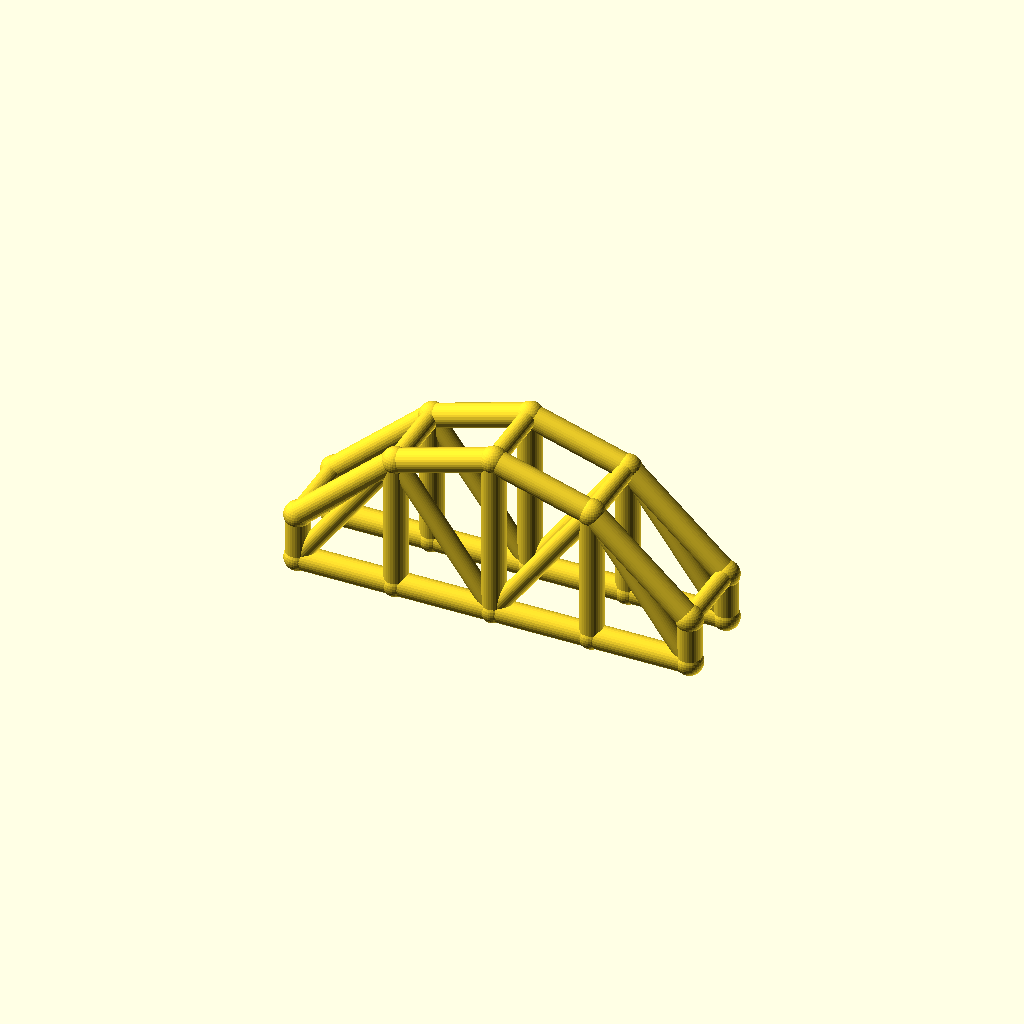
Cell 1: rendered with the file's own defaults.
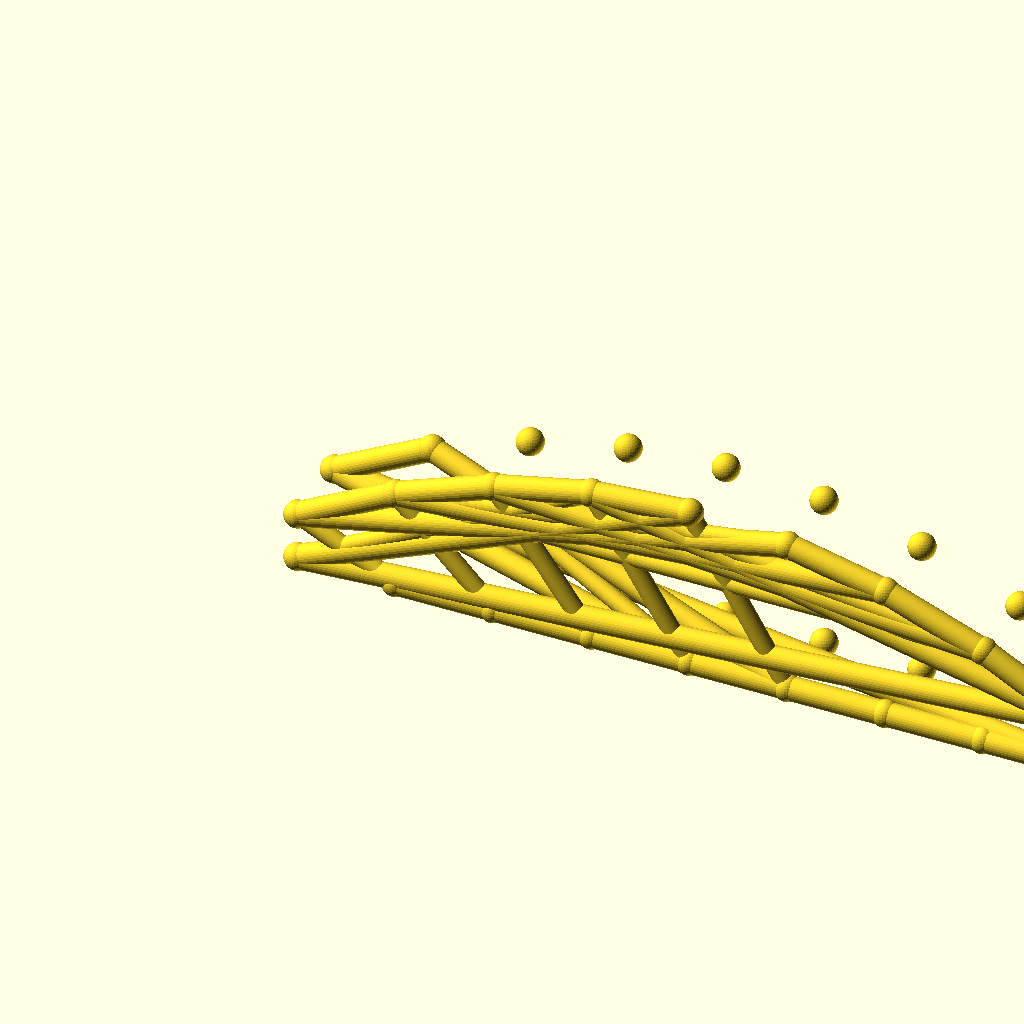
Cell 2: the same model with bays = 8.
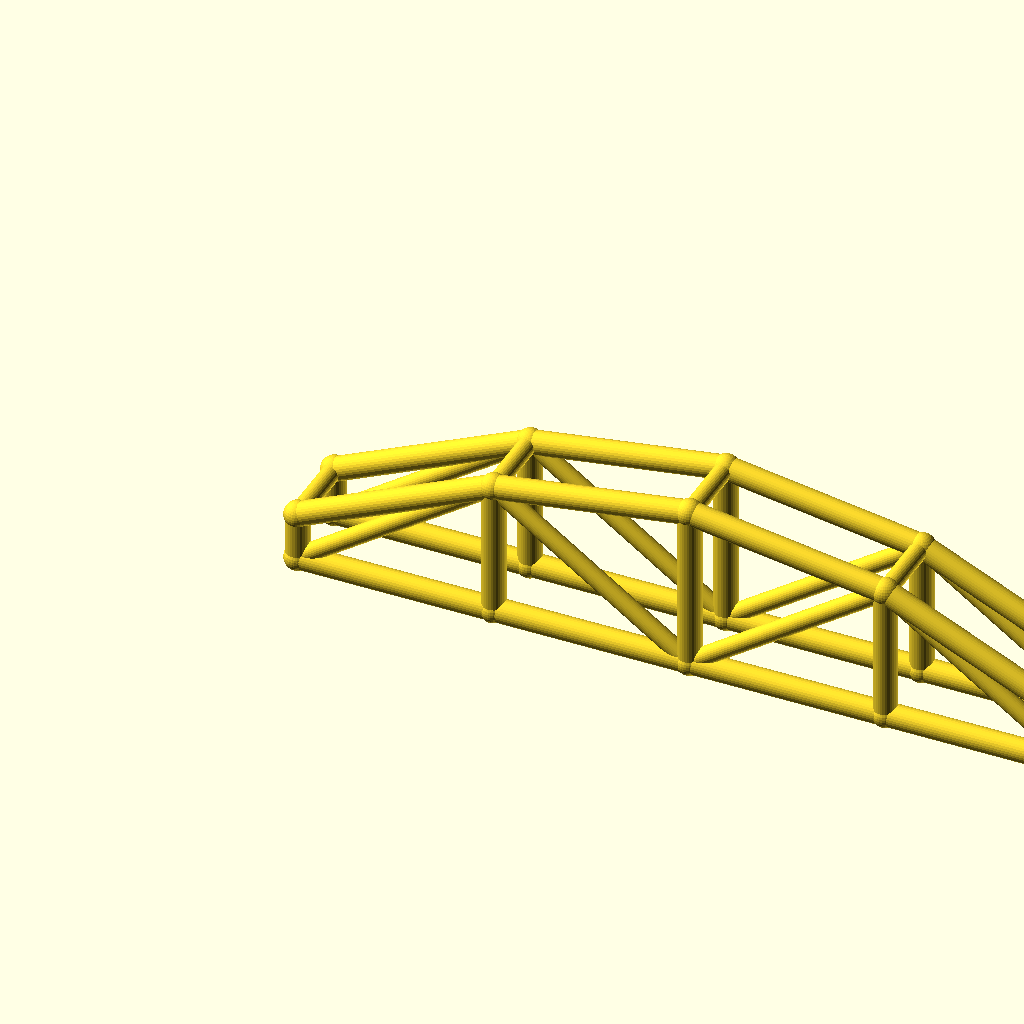
Cell 3: arch_bay = 50 (everything else at default).
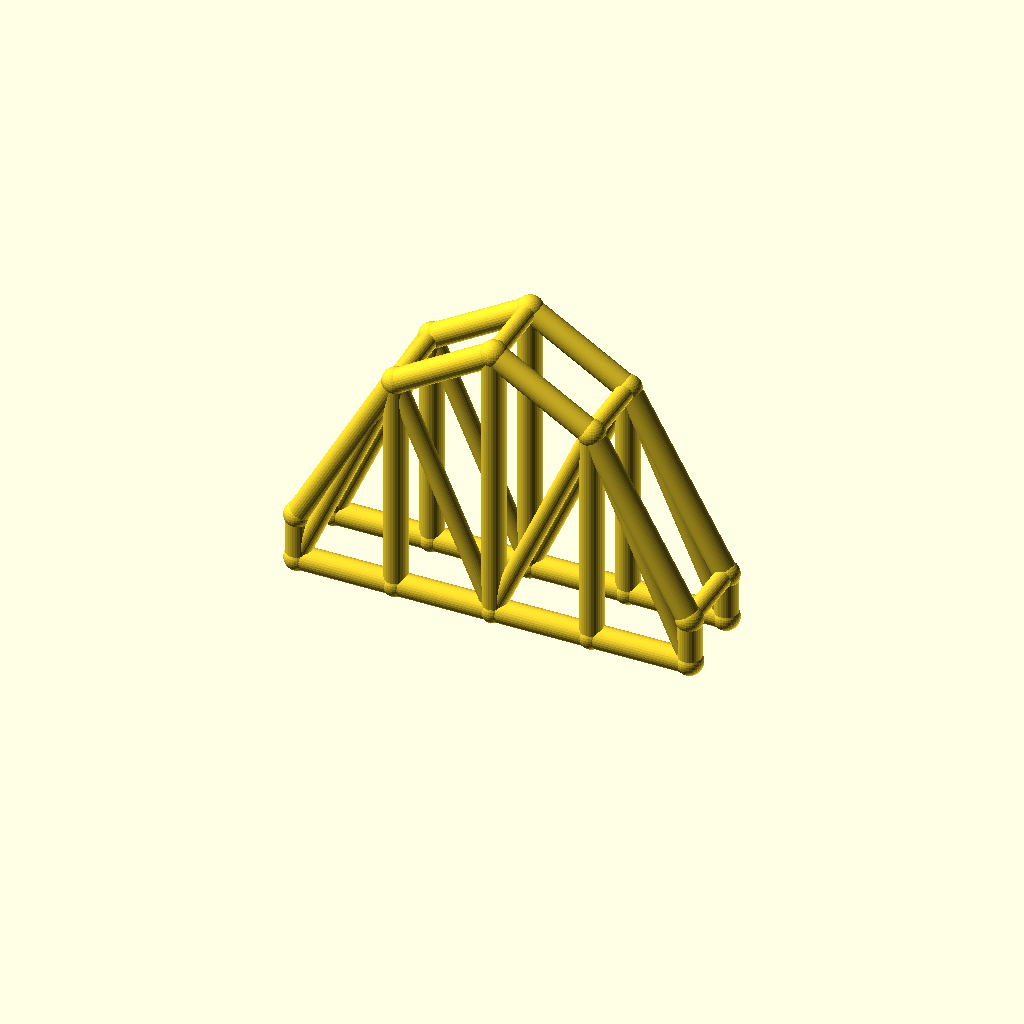
Cell 4: rise = 60 (everything else at default).
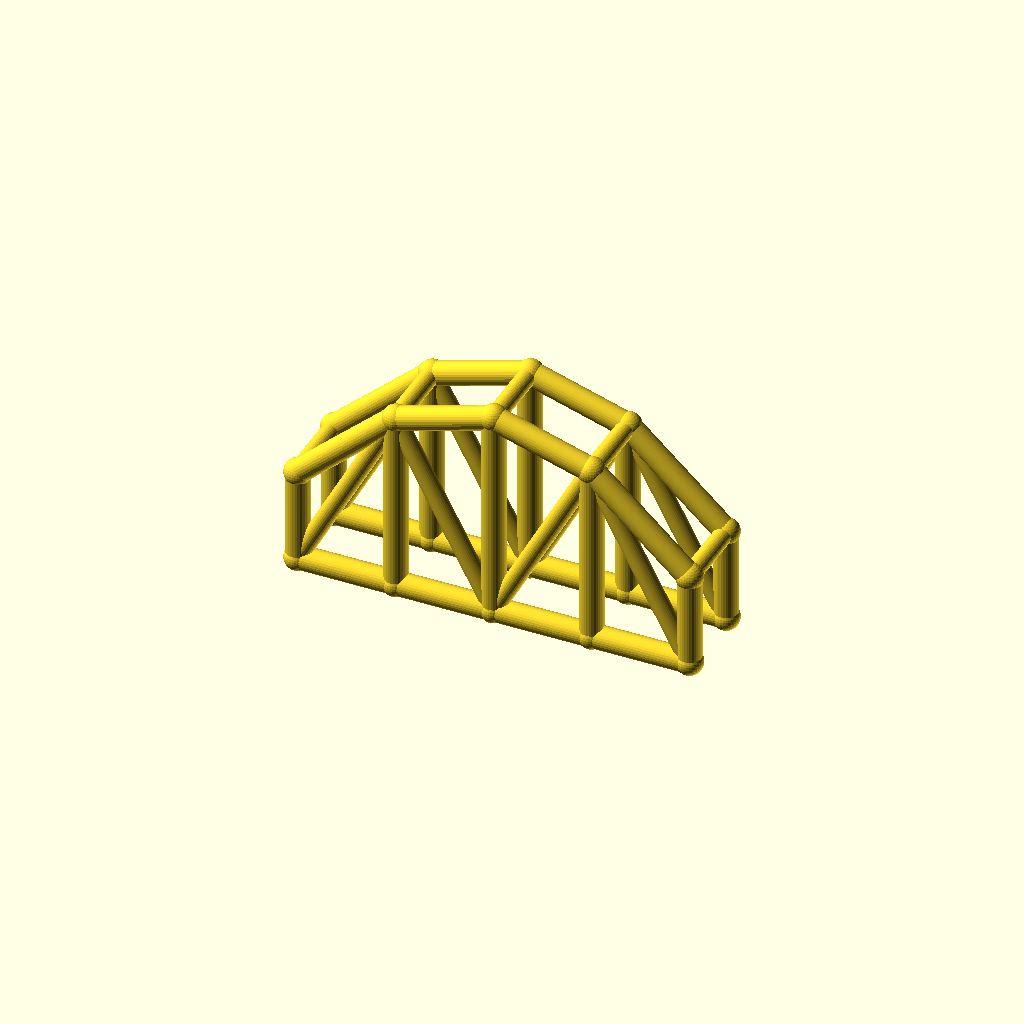
Cell 5: col_h = 24 (everything else at default).
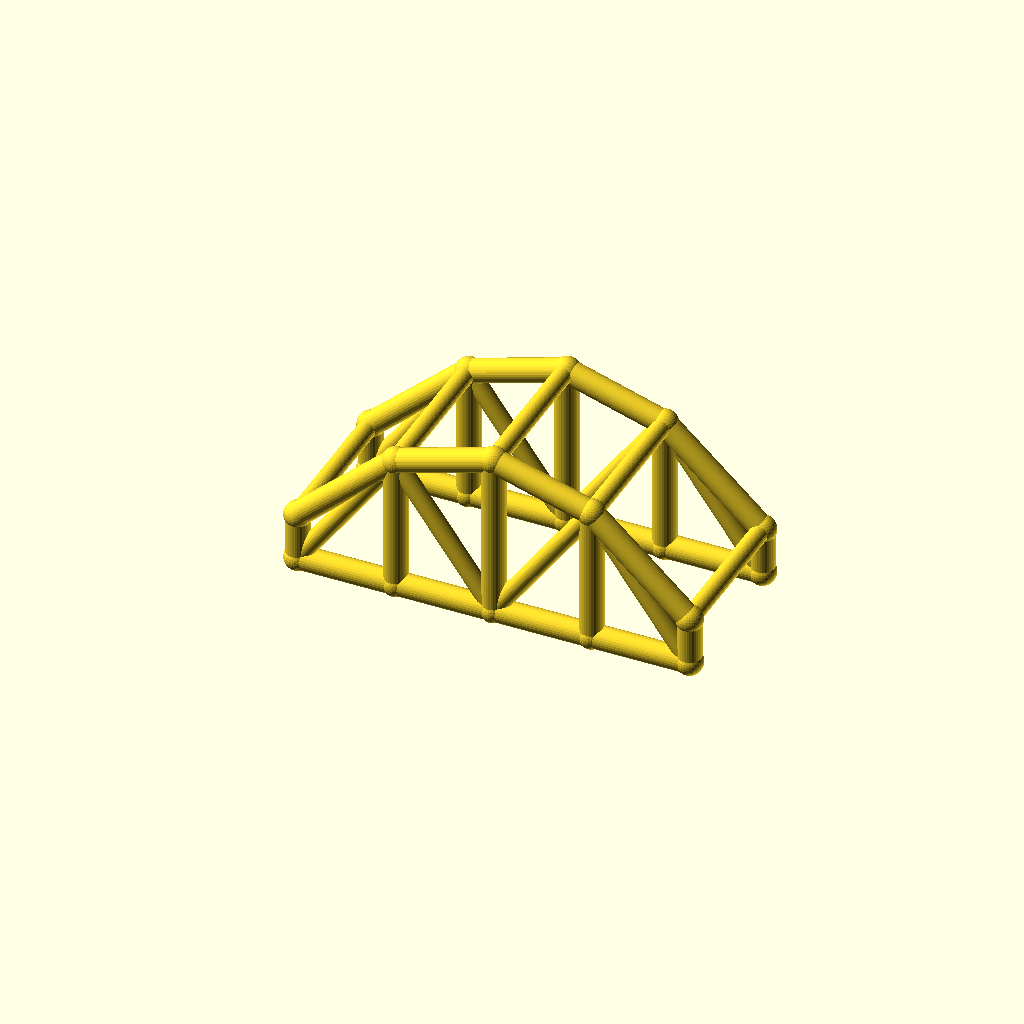
Cell 6 — arch_w set to 40, the other parameters unchanged.
All cells are drawn from one camera (rotation 55°, 0°, 25°, orthographic, colour scheme Cornfield), so only the parameter changes between them.
OpenSCAD source file optional_data/data/wire3/archtruss/scene_0067.scad:
$fn = 32;

// ----------------------------------------------------------------------
// Arch truss pair: 4 bays of 25 mm, rise 30 mm
// ----------------------------------------------------------------------

// --- parameters (mm) ---
bays = 4;                 // number of arch bays
arch_bay = 25;            // bay length, X
rise = 30;                // arch rise over the tie
col_h = 12;               // end post height
arch_w = 20;              // distance between the two trusses, Y
chord_r = 3;              // chord radius
brace_r = 2.3;            // web and cross brace radius
joint_r = 3.4;            // joint ball radius

bbox_x = bays * arch_bay + 2 * joint_r;  // overall X, joints included
bbox_y = arch_w + 2 * joint_r;  // overall Y, joints included
bbox_z = col_h + rise + 2 * joint_r;  // overall Z, joints included
chord_d = 2 * chord_r;  // chord stock diameter
brace_d = 2 * brace_r;  // web stock diameter
arch_span = bays * arch_bay;  // truss span
crown_z = col_h + rise;  // crown height over the tie
nodes = concat([for (i = [0 : bays]) [i * arch_bay, 0, col_h + 4 * rise * (i / bays) * (1 - i / bays)]], [for (i = [0 : bays]) [i * arch_bay, 0, 0]], [for (i = [0 : bays]) [i * arch_bay, arch_w, col_h + 4 * rise * (i / bays) * (1 - i / bays)]], [for (i = [0 : bays]) [i * arch_bay, arch_w, 0]]);

module member(a, b, r) {
  /* round stock from joint a to joint b, ends buried in the joint balls */
  d = b - a;
  length = norm(d);
  translate(a) rotate([0, acos(d[2] / length), atan2(d[1], d[0])])
    cylinder(h = length, r = r);
}

module joint(p, r) {
  /* ball at the joint centre, fatter than every member meeting there */
  translate(p) sphere(r = r);
}

/* members - each call is one graph edge */
member(nodes[0], nodes[1], chord_r);
member(nodes[5], nodes[6], chord_r);
member(nodes[1], nodes[2], chord_r);
member(nodes[6], nodes[7], chord_r);
member(nodes[2], nodes[3], chord_r);
member(nodes[7], nodes[8], chord_r);
member(nodes[3], nodes[4], chord_r);
member(nodes[8], nodes[9], chord_r);
member(nodes[0], nodes[5], chord_r);
member(nodes[1], nodes[6], chord_r);
member(nodes[2], nodes[7], chord_r);
member(nodes[3], nodes[8], chord_r);
member(nodes[4], nodes[9], chord_r);
member(nodes[5], nodes[1], brace_r);
member(nodes[1], nodes[7], brace_r);
member(nodes[7], nodes[3], brace_r);
member(nodes[3], nodes[9], brace_r);
member(nodes[10], nodes[11], chord_r);
member(nodes[15], nodes[16], chord_r);
member(nodes[11], nodes[12], chord_r);
member(nodes[16], nodes[17], chord_r);
member(nodes[12], nodes[13], chord_r);
member(nodes[17], nodes[18], chord_r);
member(nodes[13], nodes[14], chord_r);
member(nodes[18], nodes[19], chord_r);
member(nodes[10], nodes[15], chord_r);
member(nodes[11], nodes[16], chord_r);
member(nodes[12], nodes[17], chord_r);
member(nodes[13], nodes[18], chord_r);
member(nodes[14], nodes[19], chord_r);
member(nodes[15], nodes[11], brace_r);
member(nodes[11], nodes[17], brace_r);
member(nodes[17], nodes[13], brace_r);
member(nodes[13], nodes[19], brace_r);
member(nodes[0], nodes[10], brace_r);
member(nodes[1], nodes[11], brace_r);
member(nodes[2], nodes[12], brace_r);
member(nodes[3], nodes[13], brace_r);
member(nodes[4], nodes[14], brace_r);

/* joint balls */
for (p = nodes) joint(p, joint_r);
Parameter table extracted from the source (name, type, default, range or options):
bays: number, default 4
arch_bay: number, default 25
rise: number, default 30
col_h: number, default 12
arch_w: number, default 20
chord_r: number, default 3
brace_r: number, default 2.3
joint_r: number, default 3.4
